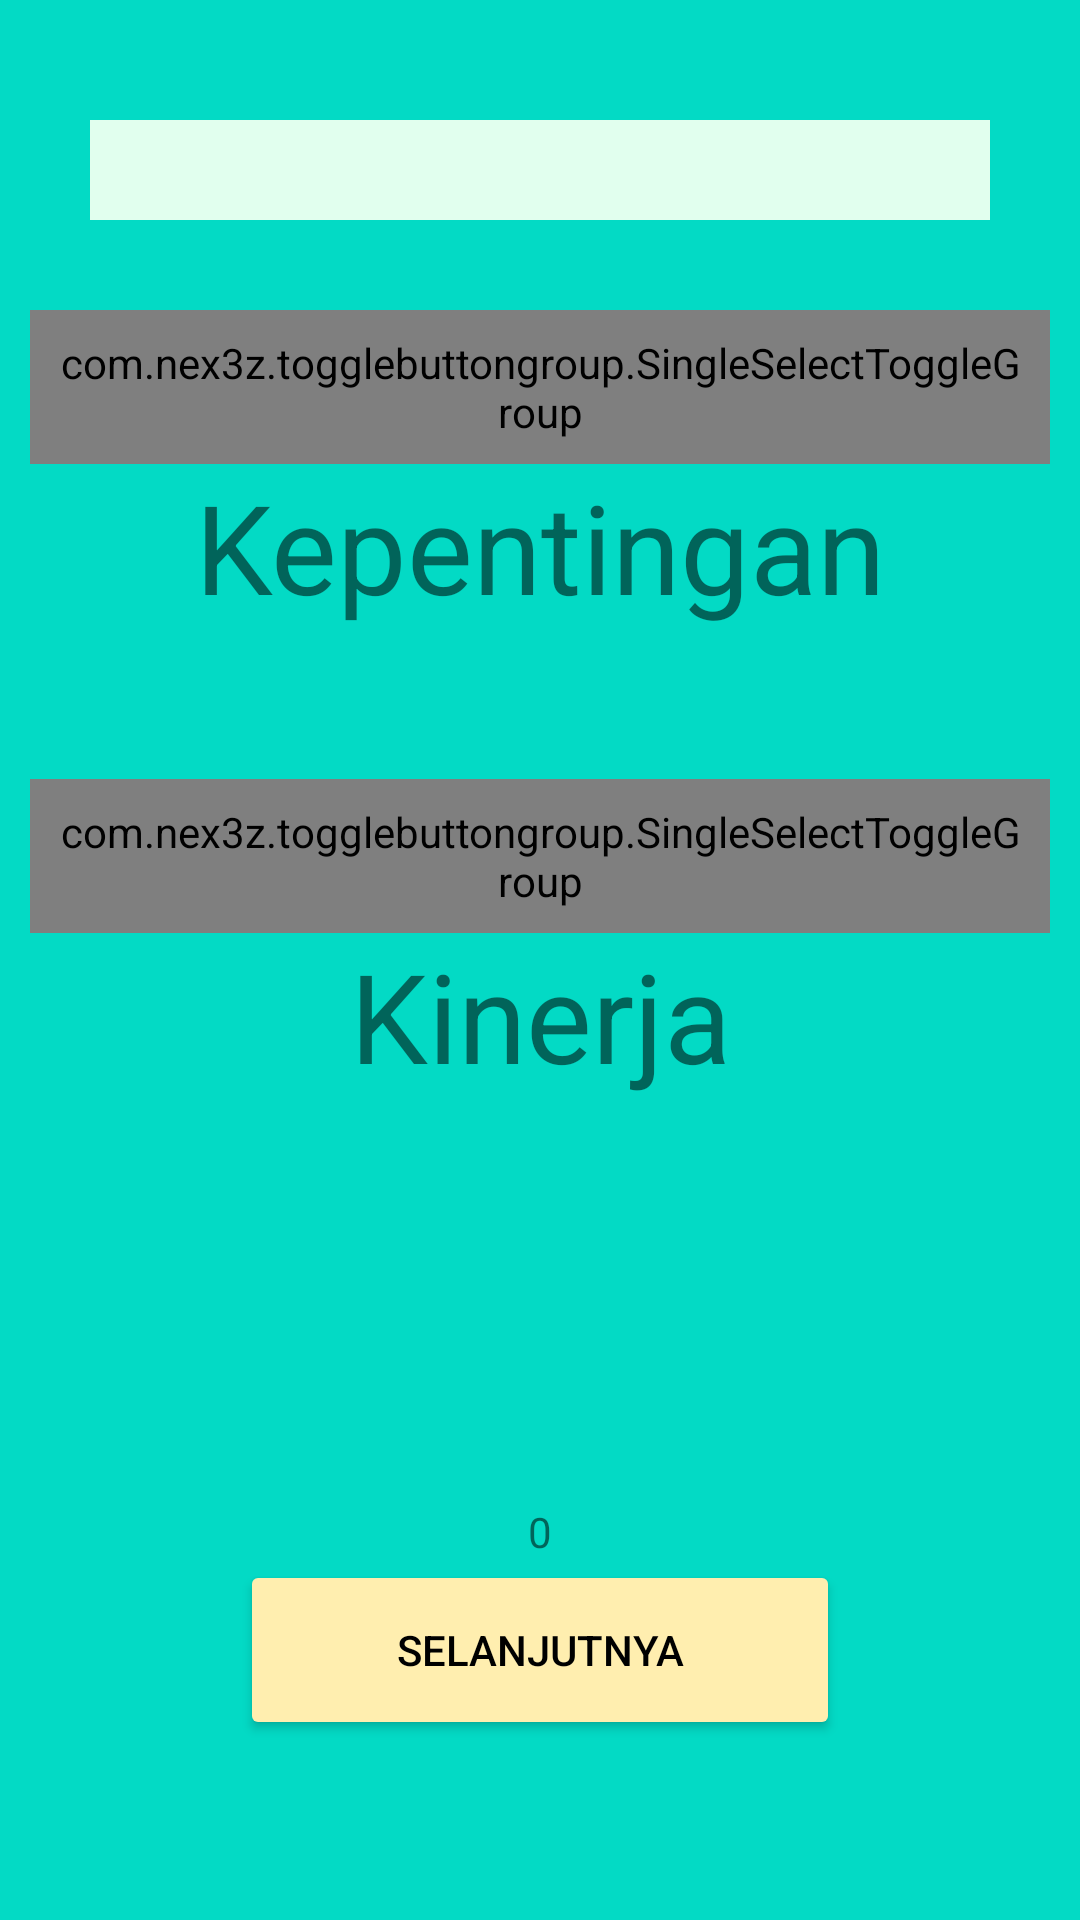

Here is an Android app screen rendered from its layout file. Give the layout XML and the strings, colors and styles it references.
<!-- AndroidManifest.xml: application theme Theme.Apkandroidpenilaianhotel -->
<!-- res/layout/activity_pertanyaan.xml -->
<?xml version="1.0" encoding="utf-8"?>
<LinearLayout
    xmlns:android="http://schemas.android.com/apk/res/android"
    xmlns:tools="http://schemas.android.com/tools"
    android:layout_width="match_parent"
    android:layout_height="match_parent"
    android:orientation="vertical"
    android:background="@color/teal_200"
    tools:context=".pertanyaan">

    <LinearLayout
        android:layout_width="match_parent"
        android:layout_height="match_parent"
        android:layout_marginHorizontal="10dp"
        android:layout_marginVertical="10dp"
        android:orientation="vertical">


        <LinearLayout
            android:layout_width="match_parent"
            android:layout_height="wrap_content"
            android:gravity="center"
            android:background="@color/bc"
            android:layout_marginTop="30dp"
            android:layout_marginBottom="30dp"
            android:layout_marginHorizontal="20dp"
            android:orientation="horizontal">

            <TextView
                android:id="@+id/id_pertanyaan"
                android:layout_width="wrap_content"
                android:layout_height="wrap_content"
                android:gravity="center"
                android:textColor="@color/black"
                android:text=""
                android:textSize="12pt"
                android:textStyle="bold" />
        </LinearLayout>



        <LinearLayout
            android:layout_width="match_parent"
            android:layout_height="wrap_content"
            android:orientation="vertical">
            <com.nex3z.togglebuttongroup.SingleSelectToggleGroup
                android:id="@+id/id_sg_kepentingan"
                android:layout_width="wrap_content"
                android:layout_height="wrap_content"
                android:layout_gravity="center"
                android:padding="8dp"
                >

                <com.nex3z.togglebuttongroup.button.CircularToggle
                    android:id="@+id/choice_1"
                    android:layout_width="wrap_content"
                    android:layout_height="wrap_content"
                    android:textSize="25pt"
                    android:padding="10dp"
                    android:text="1"/>

                <com.nex3z.togglebuttongroup.button.CircularToggle
                    android:id="@+id/choice_2"
                    android:layout_width="wrap_content"
                    android:layout_height="wrap_content"
                    android:textSize="25pt"
                    android:padding="10dp"
                    android:text="2"/>

                <com.nex3z.togglebuttongroup.button.CircularToggle
                    android:id="@+id/choice_3"
                    android:layout_width="wrap_content"
                    android:layout_height="wrap_content"
                    android:textSize="25pt"
                    android:padding="10dp"
                    android:text="3"/>

                <com.nex3z.togglebuttongroup.button.CircularToggle
                    android:id="@+id/choice_4"
                    android:layout_width="wrap_content"
                    android:layout_height="wrap_content"
                    android:textSize="25pt"
                    android:padding="10dp"
                    android:text="4"/>

                <com.nex3z.togglebuttongroup.button.CircularToggle
                    android:id="@+id/choice_5"
                    android:layout_width="wrap_content"
                    android:layout_height="wrap_content"
                    android:textSize="25pt"
                    android:padding="10dp"
                    android:text="5"/>

            </com.nex3z.togglebuttongroup.SingleSelectToggleGroup>

            <TextView
                android:id="@+id/id_txtKepentingan"
                android:layout_width="match_parent"
                android:layout_height="wrap_content"
                android:gravity="center"
                android:textSize="20pt"
                android:text="Kepentingan"/>
        </LinearLayout>
        <LinearLayout
            android:layout_width="match_parent"
            android:layout_height="wrap_content"
            android:paddingTop="50dp"
            android:orientation="vertical">
            <com.nex3z.togglebuttongroup.SingleSelectToggleGroup
                android:id="@+id/id_sg_kinerja"
                android:layout_width="wrap_content"
                android:layout_height="wrap_content"
                android:layout_gravity="center"
                android:padding="8dp"
                >
                <com.nex3z.togglebuttongroup.button.CircularToggle
                    android:id="@+id/choice_1p"
                    android:layout_width="wrap_content"
                    android:layout_height="wrap_content"
                    android:textSize="25pt"
                    android:padding="10dp"
                    android:text="1"/>

                <com.nex3z.togglebuttongroup.button.CircularToggle
                    android:id="@+id/choice_2p"
                    android:layout_width="wrap_content"
                    android:layout_height="wrap_content"
                    android:textSize="25pt"
                    android:padding="10dp"
                    android:text="2"/>

                <com.nex3z.togglebuttongroup.button.CircularToggle
                    android:id="@+id/choice_3p"
                    android:layout_width="wrap_content"
                    android:layout_height="wrap_content"
                    android:textSize="25pt"
                    android:padding="10dp"
                    android:text="3"/>

                <com.nex3z.togglebuttongroup.button.CircularToggle
                    android:id="@+id/choice_4p"
                    android:layout_width="wrap_content"
                    android:layout_height="wrap_content"
                    android:textSize="25pt"
                    android:padding="10dp"
                    android:text="4"/>

                <com.nex3z.togglebuttongroup.button.CircularToggle
                    android:id="@+id/choice_5p"
                    android:layout_width="wrap_content"
                    android:layout_height="wrap_content"
                    android:textSize="25pt"
                    android:padding="10dp"
                    android:text="5"/>


            </com.nex3z.togglebuttongroup.SingleSelectToggleGroup>

            <TextView
                android:layout_width="match_parent"
                android:layout_height="wrap_content"
                android:gravity="center"
                android:textSize="20pt"
                android:text="Kinerja"/>
        </LinearLayout>




        
        <LinearLayout
            android:layout_width="match_parent"
            android:layout_height="match_parent"
            android:gravity="center|bottom"
            android:layout_marginBottom="50dp"
            android:orientation="vertical">







            <TextView
                android:layout_marginTop="10dp"
                android:id="@+id/id_noPertanyaan"
                android:layout_width="wrap_content"
                android:layout_height="wrap_content"
                android:text="0"/>

            <Button
                android:id="@+id/next"
                android:layout_width="200dp"
                android:layout_height="60dp"
                android:backgroundTint="@color/clr_button"
                android:onClick="next"
                android:text="Selanjutnya"
                android:textColor="@color/black"/>
        </LinearLayout>

    </LinearLayout>

</LinearLayout>
<!-- resources referenced by this layout -->
<resources>
  <color name="bc">#E1FFEE</color>
  <color name="black">#FF000000</color>
  <color name="clr_button">#FFEEAF</color>
  <color name="teal_200">#FF03DAC5</color>
  <style name="Theme.Apkandroidpenilaianhotel" parent="Theme.MaterialComponents.DayNight.NoActionBar">
          
          <item name="colorPrimary">@color/purple_500</item>
          <item name="colorPrimaryVariant">@color/purple_700</item>
          <item name="colorOnPrimary">@color/white</item>
          
          <item name="colorSecondary">@color/teal_200</item>
          <item name="colorSecondaryVariant">@color/teal_700</item>
          <item name="colorOnSecondary">@color/black</item>
          
          <item name="android:statusBarColor" tools:targetApi="l">?attr/colorPrimaryVariant</item>
          
      </style>
  <color name="purple_500">#FF6200EE</color>
  <color name="purple_700">#FF3700B3</color>
  <color name="white">#FFFFFFFF</color>
  <color name="teal_700">#FF018786</color>
</resources>
